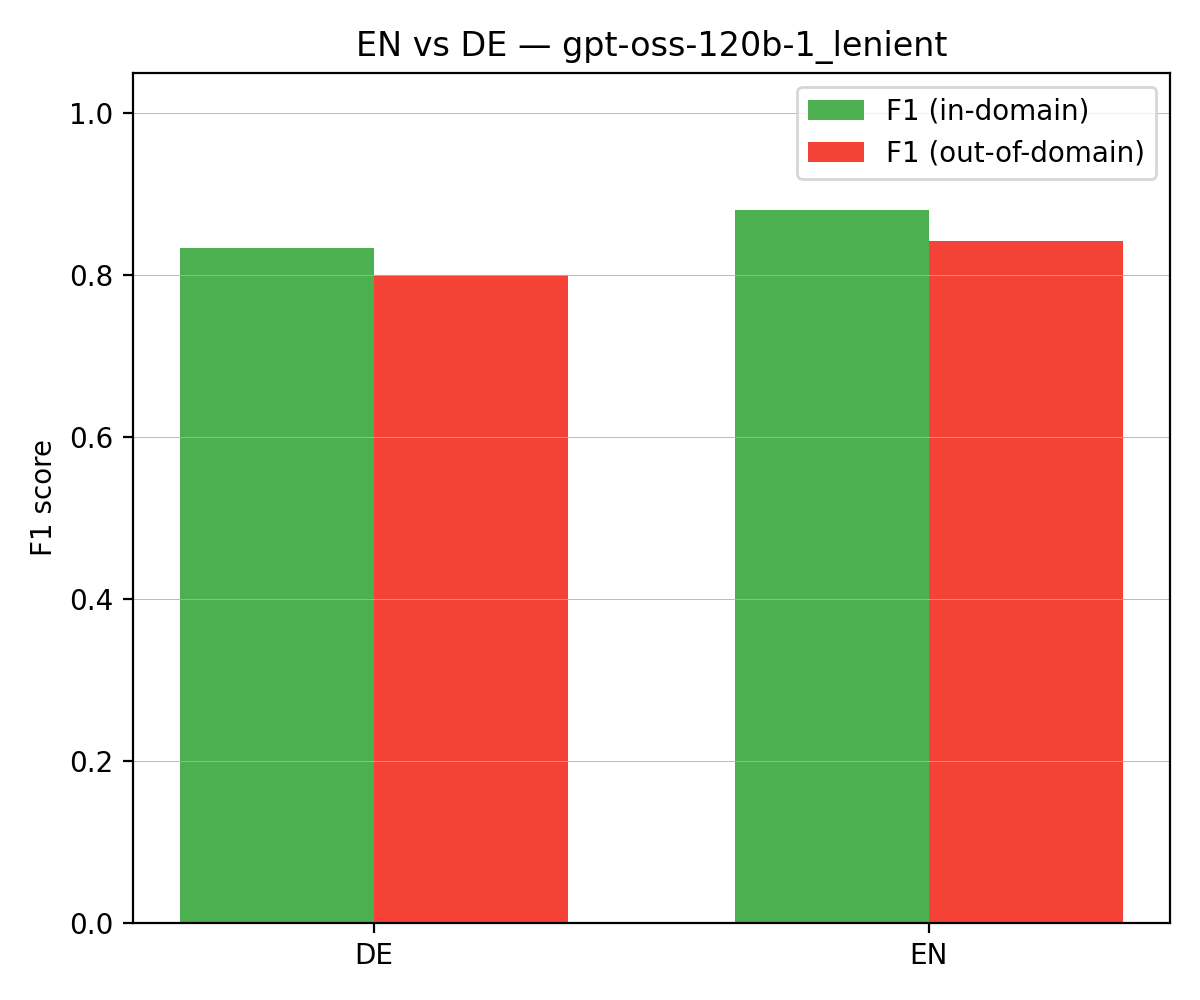

Data behind this chart, as committed beside it:
language, n, accuracy, f1_in_domain, f1_out_of_domain
de, 22, 0.818, 0.833, 0.8
en, 22, 0.864, 0.88, 0.842
